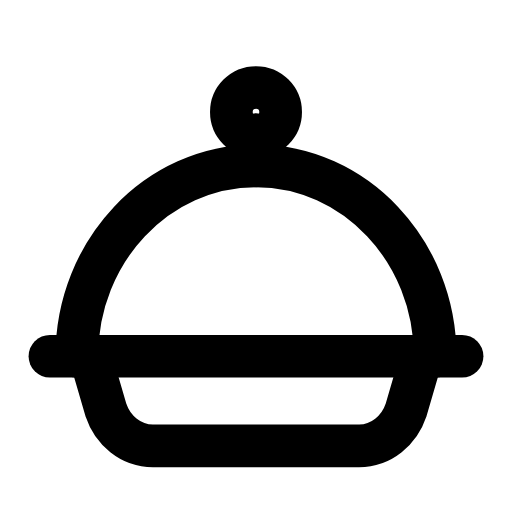
t = 0.00 s
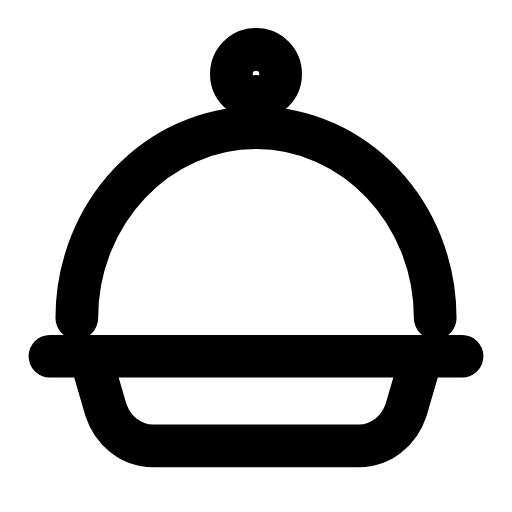
t = 0.30 s
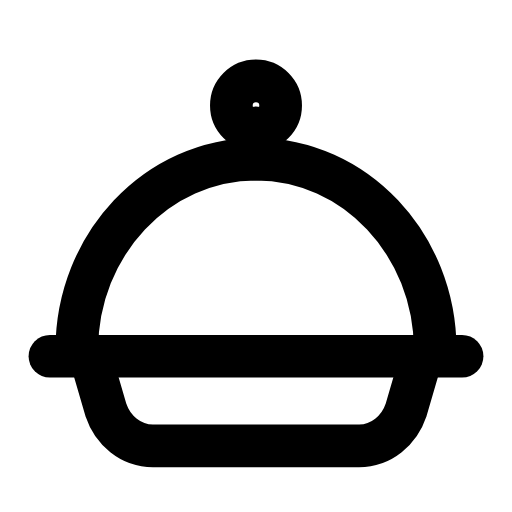
t = 0.56 s
t = 0.85 s: frame unchanged from t = 0.00 s, image omitted
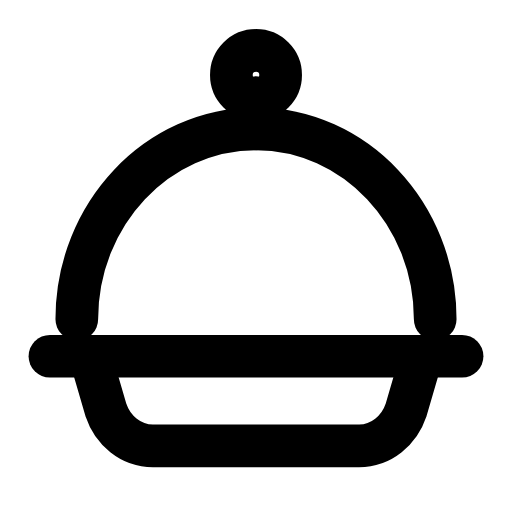
t = 1.15 s
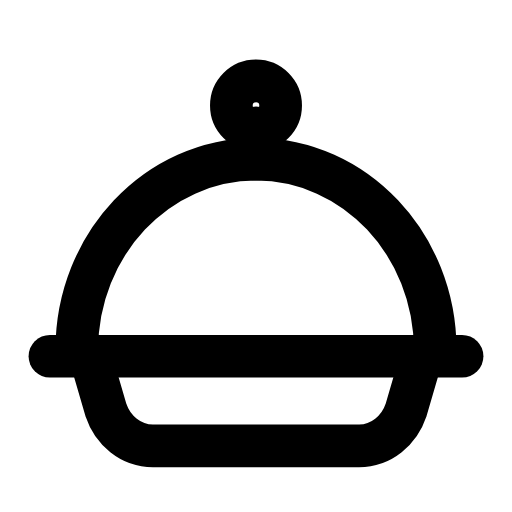
t = 1.46 s

The animated SVG that drew these frames (rendered in a browser with its animation timeline set to each time). Animation: 1 SMIL element (animateTransform=1); one cycle of 1.75 s, repeats indefinitely.

<svg xmlns="http://www.w3.org/2000/svg" width="24" height="24" viewBox="0 0 24 24" fill="none"><g transform="translate(-0.6 -0.625) scale(1.05)"><g><animateTransform attributeName="transform" type="translate" values="0 0;0 -1.7;0 -1.7;0 0;0 0;0 -1.7;0 -1.7;0 0;0 0" keyTimes="0;0.135;0.279;0.45;0.6;0.714;0.81;0.9;1" dur="1.75s" repeatCount="indefinite" calcMode="spline" keySplines="0.16 1 0.3 1;0.16 1 0.3 1;0.16 1 0.3 1;0.16 1 0.3 1;0.16 1 0.3 1;0.16 1 0.3 1;0.16 1 0.3 1;0.16 1 0.3 1"/><path stroke="currentColor" stroke-width="1.905" stroke-linecap="round" stroke-linejoin="round" fill="none" d="M4 16.5C4 11.8 7.6 8 12 8S20 11.8 20 16.5"></path><line stroke="currentColor" stroke-width="1.905" stroke-linecap="round" stroke-linejoin="round" fill="none" x1="12" y1="8" x2="12" y2="6.6"></line><circle stroke="currentColor" stroke-width="1.905" stroke-linecap="round" stroke-linejoin="round" fill="none" cx="12" cy="5.6" r="1.1"></circle></g><line stroke="currentColor" stroke-width="1.905" stroke-linecap="round" stroke-linejoin="round" fill="none" x1="2.8" y1="16.5" x2="21.2" y2="16.5"></line><path stroke="currentColor" stroke-width="1.905" stroke-linecap="round" stroke-linejoin="round" fill="none" d="M4.6 16.5L5.3 18.9C5.6 19.8 6.4 20.5 7.4 20.5L16.6 20.5C17.6 20.5 18.4 19.8 18.7 18.9L19.4 16.5"></path></g></svg>
